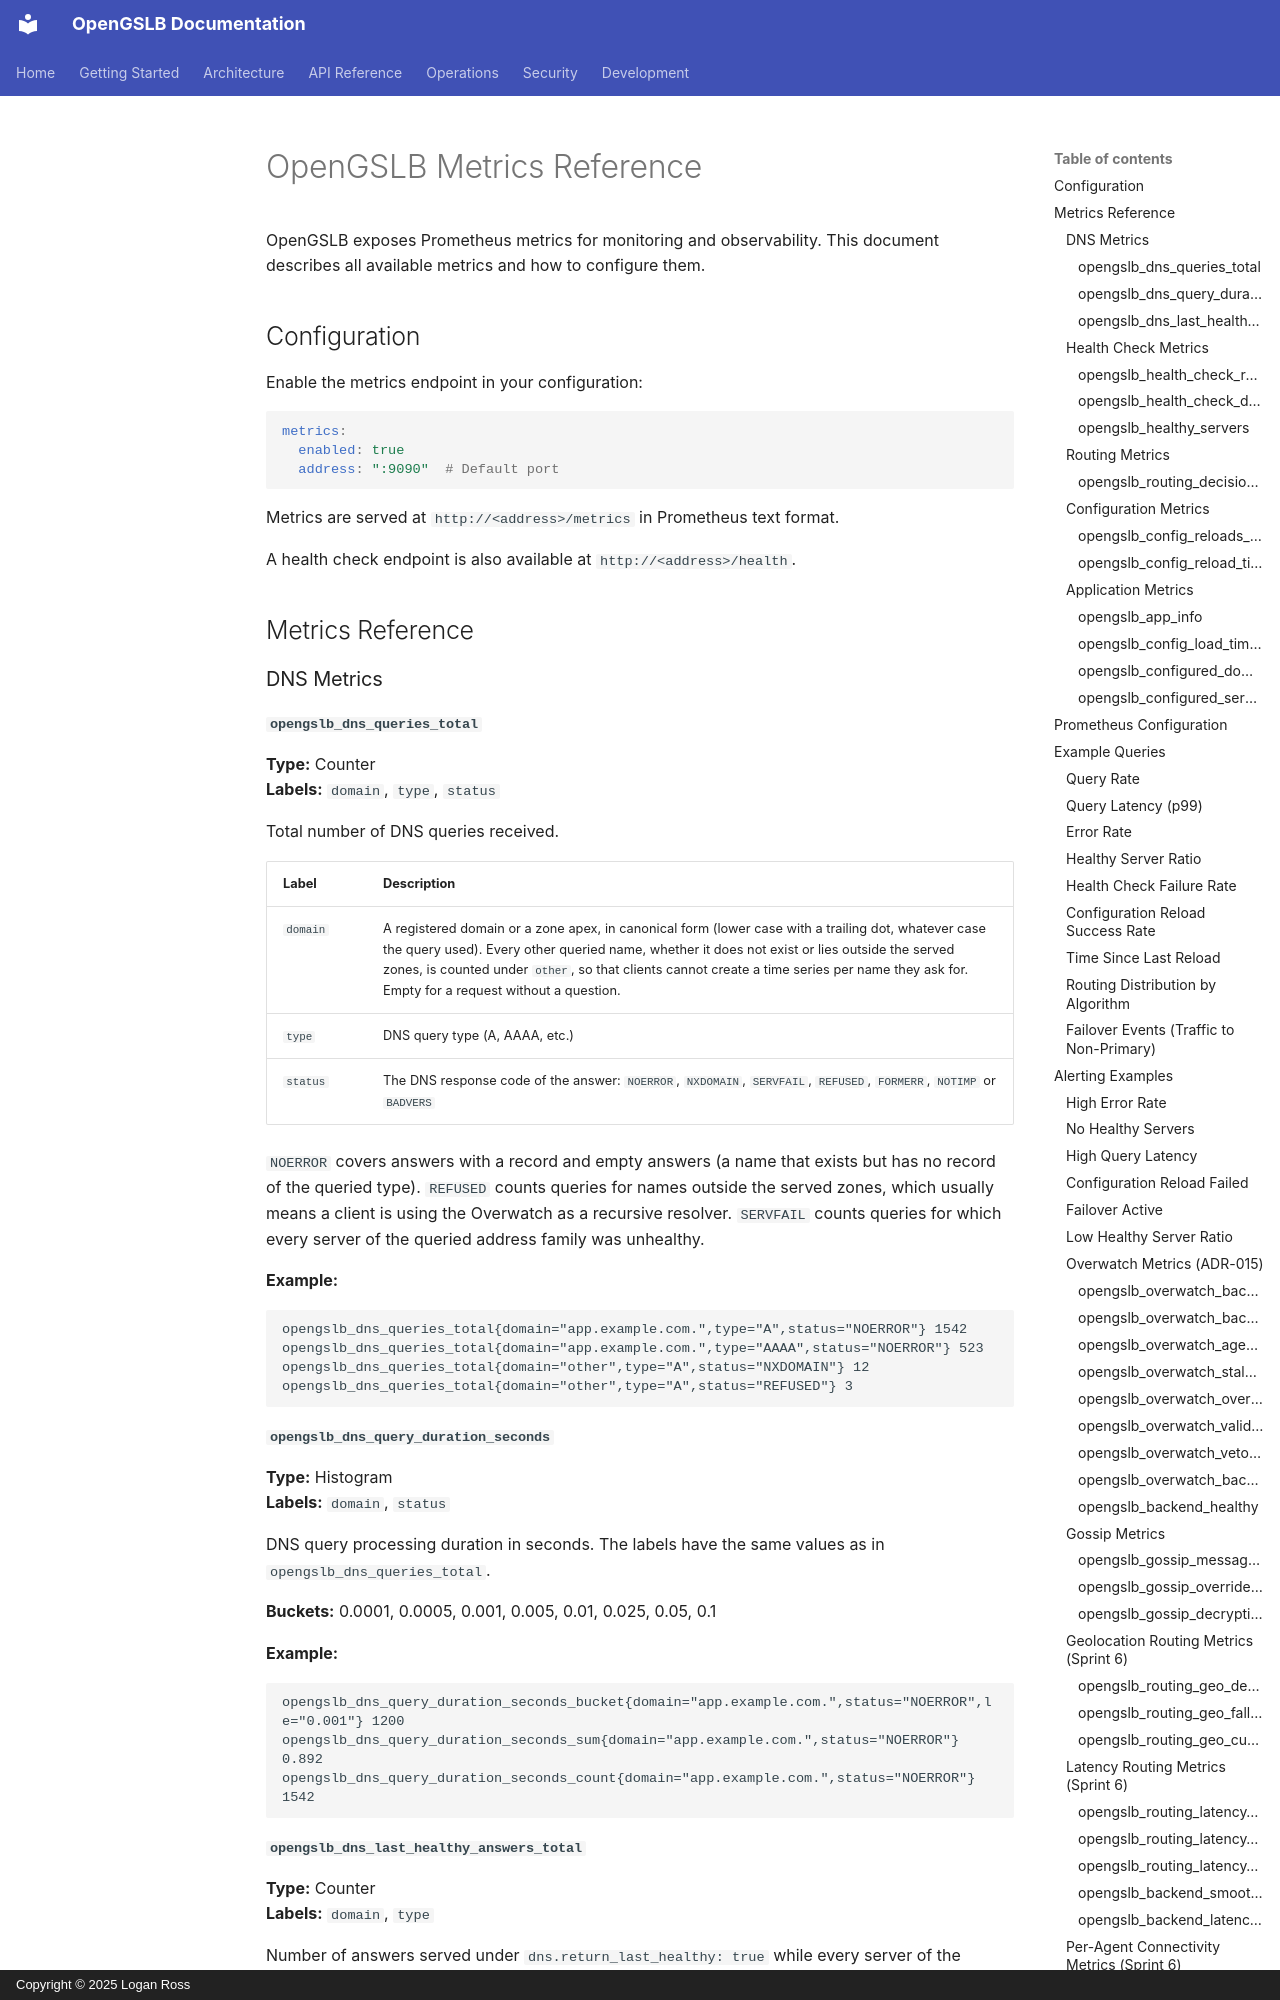

repository: LoganRossUS/OpenGSLB · page: metrics/index.html · generator: mkdocs · copyright: Copyright © 2025 Logan Ross

# OpenGSLB Metrics Reference

OpenGSLB exposes Prometheus metrics for monitoring and observability. This document describes all available metrics and how to configure them.

## Configuration

Enable the metrics endpoint in your configuration:

```yaml
metrics:
  enabled: true
  address: ":9090"  # Default port
```

Metrics are served at `http://<address>/metrics` in Prometheus text format.

A health check endpoint is also available at `http://<address>/health`.

## Metrics Reference

### DNS Metrics

#### `opengslb_dns_queries_total`
**Type:** Counter  
**Labels:** `domain`, `type`, `status`

Total number of DNS queries received.

| Label | Description |
|-------|-------------|
| `domain` | A registered domain or a zone apex, in canonical form (lower case with a trailing dot, whatever case the query used). Every other queried name, whether it does not exist or lies outside the served zones, is counted under `other`, so that clients cannot create a time series per name they ask for. Empty for a request without a question. |
| `type` | DNS query type (A, AAAA, etc.) |
| `status` | The DNS response code of the answer: `NOERROR`, `NXDOMAIN`, `SERVFAIL`, `REFUSED`, `FORMERR`, `NOTIMP` or `BADVERS` |

`NOERROR` covers answers with a record and empty answers (a name that exists but has no record of the queried type). `REFUSED` counts queries for names outside the served zones, which usually means a client is using the Overwatch as a recursive resolver. `SERVFAIL` counts queries for which every server of the queried address family was unhealthy.

**Example:**
```
opengslb_dns_queries_total{domain="app.example.com.",type="A",status="NOERROR"} 1542
opengslb_dns_queries_total{domain="app.example.com.",type="AAAA",status="NOERROR"} 523
opengslb_dns_queries_total{domain="other",type="A",status="NXDOMAIN"} 12
opengslb_dns_queries_total{domain="other",type="A",status="REFUSED"} 3
```
